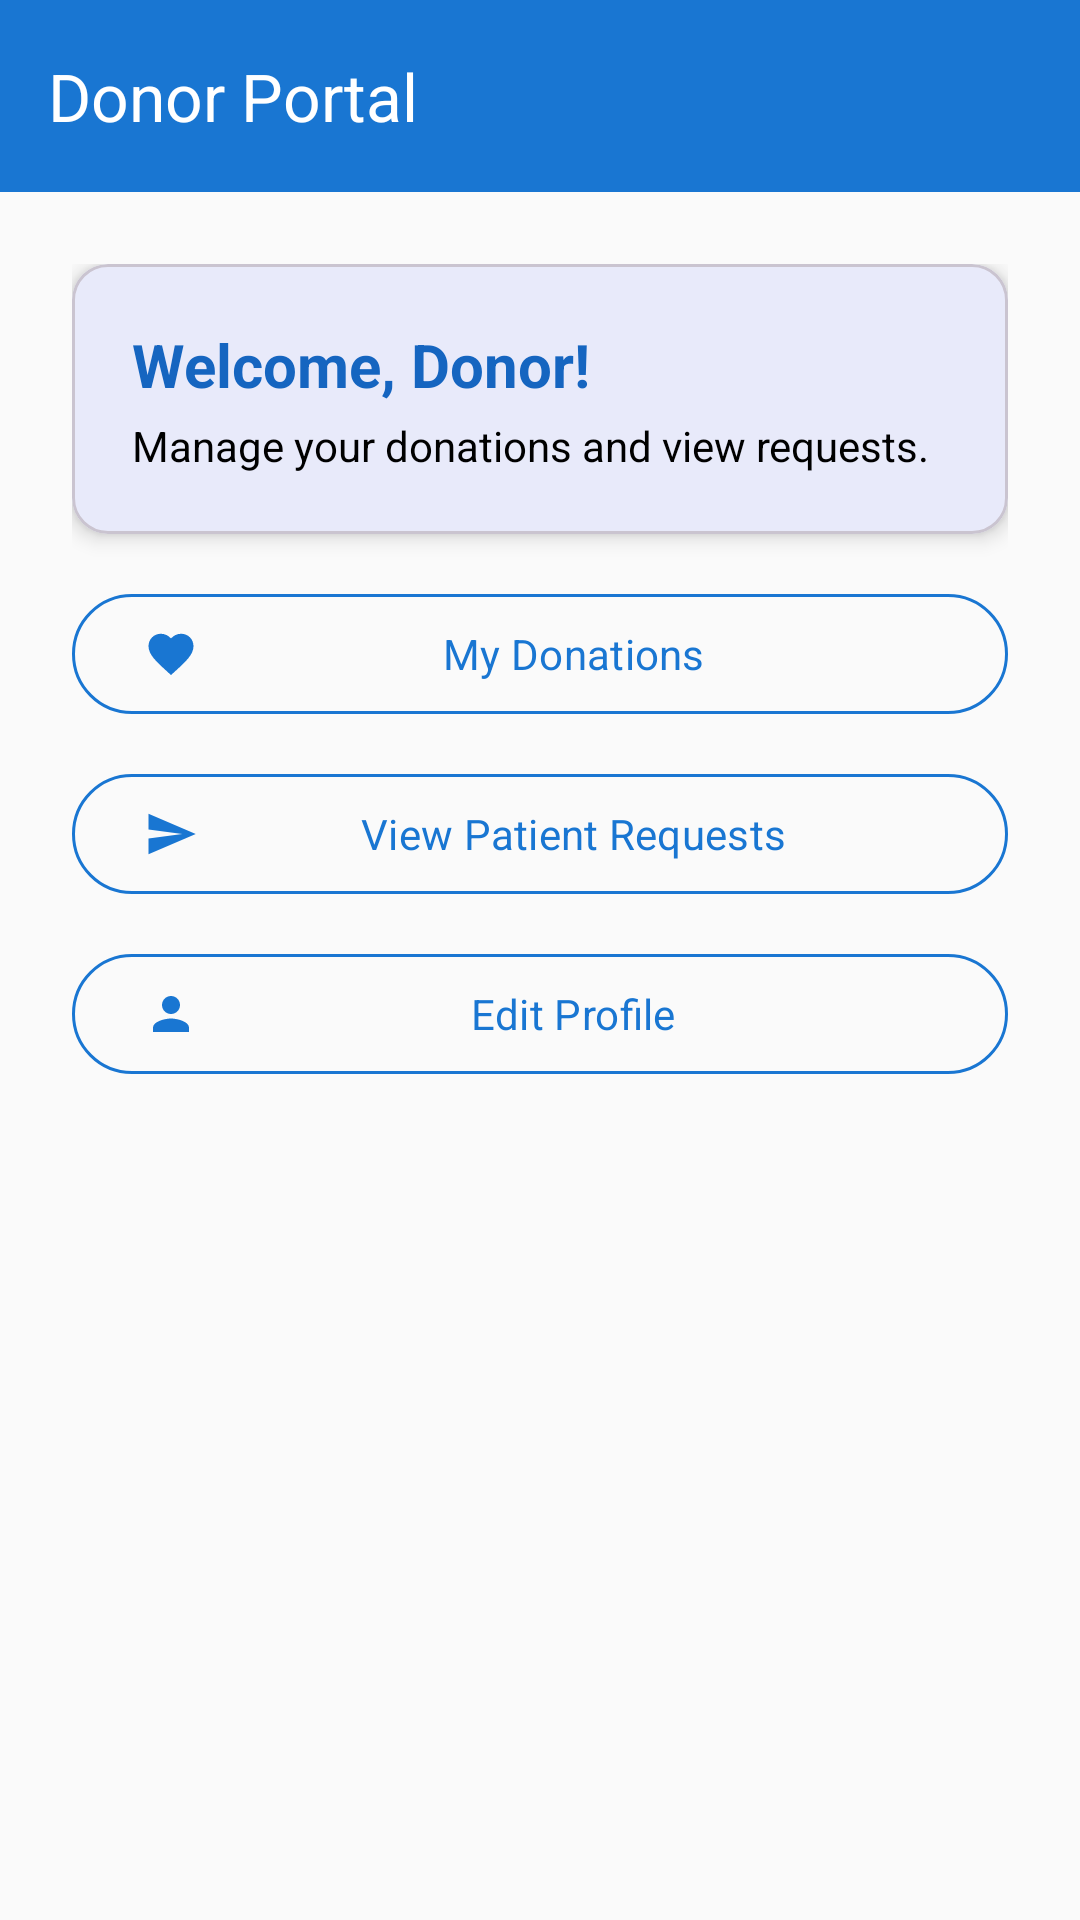

This screen was rendered from an Android layout file. Write that file and the resources it references.
<!-- AndroidManifest.xml: application theme Theme.Organ_Donation -->
<!-- res/layout/activity_donor_portal.xml -->
<?xml version="1.0" encoding="utf-8"?>
<androidx.coordinatorlayout.widget.CoordinatorLayout xmlns:android="http://schemas.android.com/apk/res/android"
    xmlns:app="http://schemas.android.com/apk/res-auto"
    android:layout_width="match_parent"
    android:layout_height="match_parent"
    android:background="@color/background">

    
    <com.google.android.material.appbar.AppBarLayout
        android:layout_width="match_parent"
        android:layout_height="wrap_content"
        android:theme="@style/ThemeOverlay.AppCompat.Dark">

        <androidx.appcompat.widget.Toolbar
            android:id="@+id/toolbar"
            android:layout_width="match_parent"
            android:layout_height="?attr/actionBarSize"
            android:background="@color/primary"
            app:title="Donor Portal"
            app:titleTextColor="@android:color/white"
            app:popupTheme="@style/ThemeOverlay.AppCompat.Light" />

    </com.google.android.material.appbar.AppBarLayout>

    
    <androidx.core.widget.NestedScrollView
        android:layout_width="match_parent"
        android:layout_height="match_parent"
        app:layout_behavior="@string/appbar_scrolling_view_behavior">

        <LinearLayout
            android:layout_width="match_parent"
            android:layout_height="wrap_content"
            android:orientation="vertical"
            android:padding="24dp">

            
            <com.google.android.material.card.MaterialCardView
                android:layout_width="match_parent"
                android:layout_height="wrap_content"
                android:layout_marginBottom="16dp"
                app:cardCornerRadius="12dp"
                app:cardElevation="4dp">

                <LinearLayout
                    android:layout_width="match_parent"
                    android:layout_height="wrap_content"
                    android:orientation="vertical"
                    android:padding="20dp">

                    <TextView
                        android:layout_width="wrap_content"
                        android:layout_height="wrap_content"
                        android:text="Welcome, Donor!"
                        android:textSize="20sp"
                        android:textStyle="bold"
                        android:textColor="@color/primary_dark" />

                    <TextView
                        android:layout_width="wrap_content"
                        android:layout_height="wrap_content"
                        android:layout_marginTop="4dp"
                        android:text="Manage your donations and view requests."
                        android:textSize="14sp"
                        android:textColor="@android:color/black" />

                </LinearLayout>
            </com.google.android.material.card.MaterialCardView>

            
            <com.google.android.material.button.MaterialButton
                android:id="@+id/btnMyDonations"
                style="@style/Widget.Material3.Button.OutlinedButton"
                android:layout_width="match_parent"
                android:layout_height="wrap_content"
                android:layout_marginBottom="12dp"
                android:text="My Donations"
                app:icon="@drawable/ic_heart"
                app:iconGravity="start"
                app:strokeColor="@color/primary" />

            <com.google.android.material.button.MaterialButton
                android:id="@+id/btnRequestPortal"
                style="@style/Widget.Material3.Button.OutlinedButton"
                android:layout_width="match_parent"
                android:layout_height="wrap_content"
                android:layout_marginBottom="12dp"
                android:text="View Patient Requests"
                app:icon="@drawable/ic_request"
                app:iconGravity="start"
                app:strokeColor="@color/primary" />

            <com.google.android.material.button.MaterialButton
                android:id="@+id/btnProfile"
                style="@style/Widget.Material3.Button.OutlinedButton"
                android:layout_width="match_parent"
                android:layout_height="wrap_content"
                android:text="Edit Profile"
                app:icon="@drawable/ic_person"
                app:iconGravity="start"
                app:strokeColor="@color/primary" />

        </LinearLayout>
    </androidx.core.widget.NestedScrollView>

</androidx.coordinatorlayout.widget.CoordinatorLayout>
<!-- resources referenced by this layout -->
<resources>
  <color name="background">#FAFAFA</color>
  <color name="primary">#1976D2</color>
  <color name="primary_dark">#1565C0</color>
  <!-- drawable ic_heart (drawable) -->
  <?xml version="1.0" encoding="utf-8"?>
  <vector xmlns:android="http://schemas.android.com/apk/res/android"
      android:width="24dp"
      android:height="24dp"
      android:viewportWidth="24"
      android:viewportHeight="24">
  
      <path
          android:fillColor="#D32F2F"
          android:pathData="M12,21.35l-1.45,-1.32C5.4,15.36 2,12.28 2,8.5 2,5.42 4.42,3 7.5,3c1.74,0 3.41,0.81 4.5,2.09C13.09,3.81 14.76,3 16.5,3 19.58,3 22,5.42 22,8.5c0,3.78 -3.4,6.86 -8.55,11.54L12,21.35z"/>
  </vector>
  <!-- drawable ic_person (drawable) -->
  <vector xmlns:android="http://schemas.android.com/apk/res/android"
      android:width="24dp"
      android:height="24dp"
      android:viewportWidth="24"
      android:viewportHeight="24">
  
      <path
          android:fillColor="#555555"
          android:pathData="M12,12c2.21,0 4,-1.79 4,-4s-1.79,-4 -4,-4 -4,1.79 -4,4 1.79,4 4,4zM12,14c-2.67,0 -8,1.34 -8,4v2h16v-2c0,-2.66 -5.33,-4 -8,-4z"/>
  </vector>
  <!-- drawable ic_request (drawable) -->
  <?xml version="1.0" encoding="utf-8"?>
  <vector xmlns:android="http://schemas.android.com/apk/res/android"
      android:width="24dp"
      android:height="24dp"
      android:viewportWidth="24"
      android:viewportHeight="24">
  
      <path
          android:fillColor="#1976D2"
          android:pathData="M2,21l21,-9L2,3v7l15,2 -15,2z"/>
  </vector>
  <style name="Theme.Organ_Donation" parent="Theme.Material3.DayNight.NoActionBar">
  
          
          <item name="colorPrimary">@color/primary</item>
          <item name="colorSecondary">@color/primary_light_blue</item>
          <item name="colorOnPrimary">@color/white</item>
          <item name="android:statusBarColor">@color/primary_dark</item>
  
          
          <item name="android:fontFamily">sans-serif</item>
          <item name="android:textColorHint">@color/text_secondary</item>
  
          
          <item name="textInputStyle">@style/BlueHintTextInput</item>
      </style>
  <color name="primary_light_blue">#74B9FF</color>
  <color name="white">#FFFFFF</color>
  <color name="text_secondary">#4A4A4A</color>
  <style name="BlueHintTextInput" parent="@style/Widget.Material3.TextInputLayout.OutlinedBox">
          <item name="boxStrokeColor">@color/primary</item>
          <item name="startIconTint">@color/primary</item>
          <item name="endIconTint">@color/primary</item>
          <item name="boxStrokeWidthFocused">2dp</item>
          <item name="hintTextAppearance">@style/BlueHintAppearance</item>
      </style>
  <style name="BlueHintAppearance" parent="@style/TextAppearance.Material3.BodySmall">
          <item name="android:textColor">@color/primary</item>
      </style>
</resources>
